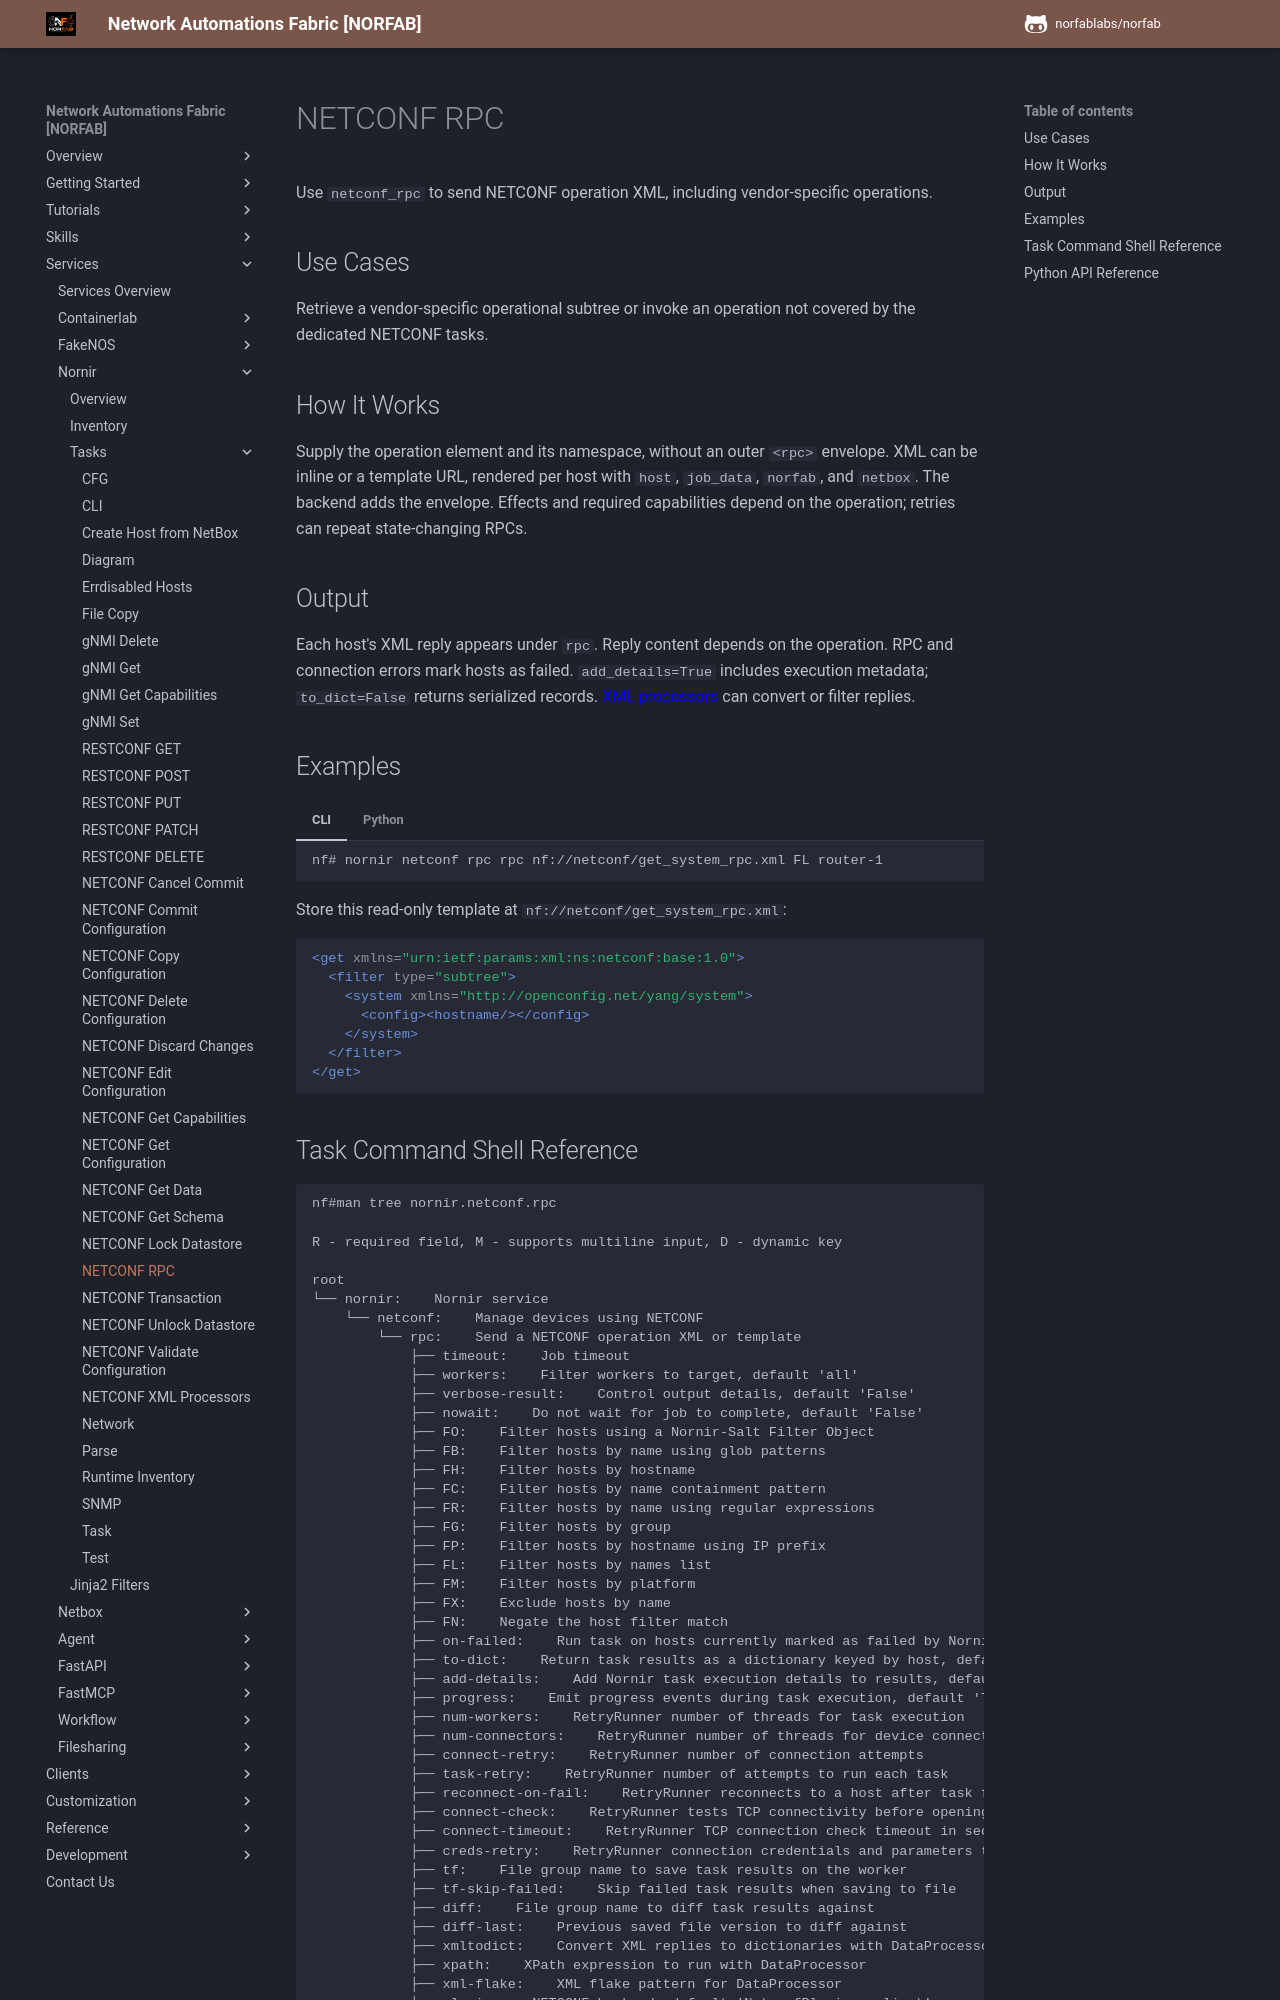

repository: norfablabs/NORFAB · page: workers/nornir/services_nornir_service_tasks_netconf_rpc/index.html · generator: mkdocs

# NETCONF RPC

Use `netconf_rpc` to send NETCONF operation XML, including vendor-specific operations.

## Use Cases

Retrieve a vendor-specific operational subtree or invoke an operation not covered by the dedicated NETCONF tasks.

## How It Works

Supply the operation element and its namespace, without an outer `<rpc>` envelope. XML can be inline or a template URL, rendered per host with `host`, `job_data`, `norfab`, and `netbox`. The backend adds the envelope. Effects and required capabilities depend on the operation; retries can repeat state-changing RPCs.

## Output

Each host's XML reply appears under `rpc`. Reply content depends on the operation. RPC and connection
errors mark hosts as failed. `add_details=True` includes execution metadata;
`to_dict=False` returns serialized records. [XML processors](services_nornir_service_tasks_netconf_processors.md)
can convert or filter replies.

## Examples

=== "CLI"

    ```text
    nf# nornir netconf rpc rpc nf://netconf/get_system_rpc.xml FL router-1
    ```

=== "Python"

    ```python
    from norfab.core.nfapi import NorFab

    with NorFab(inventory="inventory.yaml") as nf:
        client = nf.make_client()
        result = client.run_job(
            "nornir", "netconf_rpc",
            kwargs={'rpc': 'nf://netconf/get_system_rpc.xml', 'FL': ['router-1']},
        )
        print(result)
    ```

Store this read-only template at `nf://netconf/get_system_rpc.xml`:

```xml
<get xmlns="urn:ietf:params:xml:ns:netconf:base:1.0">
  <filter type="subtree">
    <system xmlns="http://openconfig.net/yang/system">
      <config><hostname/></config>
    </system>
  </filter>
</get>
```
